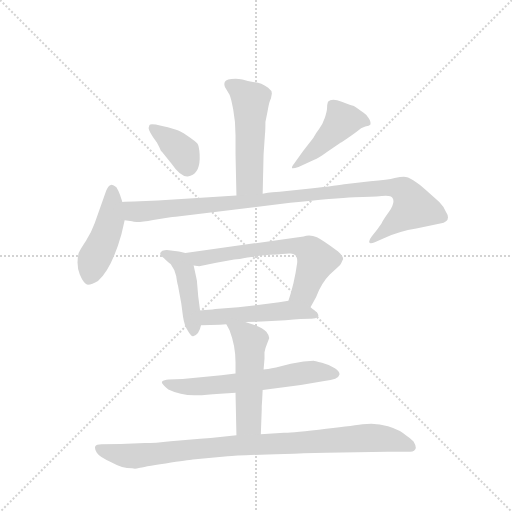
t = 0.00 s
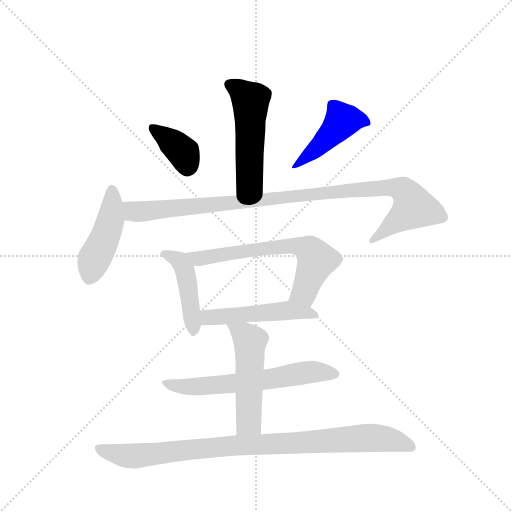
t = 1.63 s
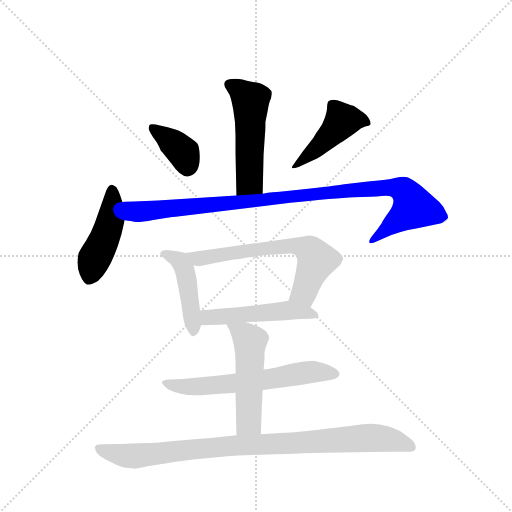
t = 3.26 s
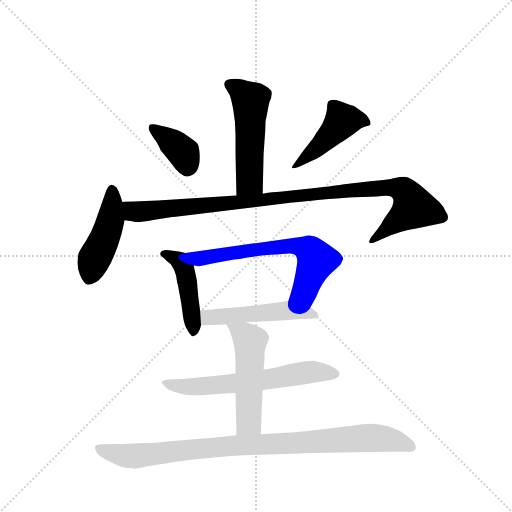
t = 4.88 s
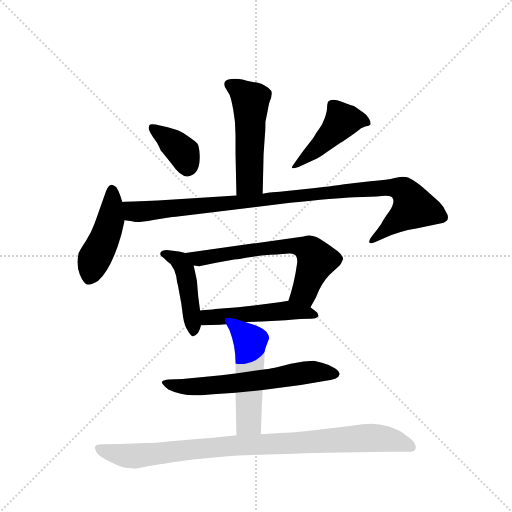
t = 6.51 s
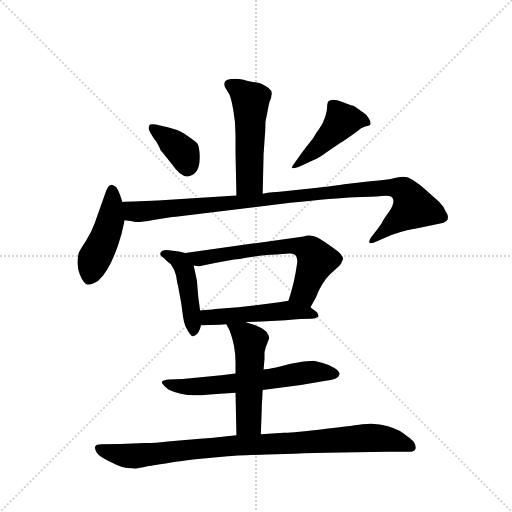
t = 8.14 s

The animated SVG that drew these frames (rendered in a browser with its animation timeline set to each time). Animation: 11 CSS @keyframes rules; one cycle of 8.14 s.

<svg version="1.1" viewBox="0 0 1024 1024" xmlns="http://www.w3.org/2000/svg">
  <g stroke="lightgray" stroke-dasharray="1,1" stroke-width="1" transform="scale(4, 4)">
    <line x1="0" y1="0" x2="256" y2="256"></line>
    <line x1="256" y1="0" x2="0" y2="256"></line>
    <line x1="128" y1="0" x2="128" y2="256"></line>
    <line x1="0" y1="128" x2="256" y2="128"></line>
  </g>
  <g transform="scale(0.92, -0.92) translate(60, -900)">
    <style type="text/css">
      
        @keyframes keyframes0 {
          from {
            stroke: blue;
            stroke-dashoffset: 520;
            stroke-width: 128;
          }
          63% {
            animation-timing-function: step-end;
            stroke: blue;
            stroke-dashoffset: 0;
            stroke-width: 128;
          }
          to {
            stroke: black;
            stroke-width: 1024;
          }
        }
        #make-me-a-hanzi-animation-0 {
          animation: keyframes0 0.6731770833333334s both;
          animation-delay: 0s;
          animation-timing-function: linear;
        }
      
        @keyframes keyframes1 {
          from {
            stroke: blue;
            stroke-dashoffset: 377;
            stroke-width: 128;
          }
          55% {
            animation-timing-function: step-end;
            stroke: blue;
            stroke-dashoffset: 0;
            stroke-width: 128;
          }
          to {
            stroke: black;
            stroke-width: 1024;
          }
        }
        #make-me-a-hanzi-animation-1 {
          animation: keyframes1 0.5568033854166666s both;
          animation-delay: 0.6731770833333334s;
          animation-timing-function: linear;
        }
      
        @keyframes keyframes2 {
          from {
            stroke: blue;
            stroke-dashoffset: 453;
            stroke-width: 128;
          }
          60% {
            animation-timing-function: step-end;
            stroke: blue;
            stroke-dashoffset: 0;
            stroke-width: 128;
          }
          to {
            stroke: black;
            stroke-width: 1024;
          }
        }
        #make-me-a-hanzi-animation-2 {
          animation: keyframes2 0.61865234375s both;
          animation-delay: 1.22998046875s;
          animation-timing-function: linear;
        }
      
        @keyframes keyframes3 {
          from {
            stroke: blue;
            stroke-dashoffset: 457;
            stroke-width: 128;
          }
          60% {
            animation-timing-function: step-end;
            stroke: blue;
            stroke-dashoffset: 0;
            stroke-width: 128;
          }
          to {
            stroke: black;
            stroke-width: 1024;
          }
        }
        #make-me-a-hanzi-animation-3 {
          animation: keyframes3 0.6219075520833334s both;
          animation-delay: 1.8486328125s;
          animation-timing-function: linear;
        }
      
        @keyframes keyframes4 {
          from {
            stroke: blue;
            stroke-dashoffset: 1029;
            stroke-width: 128;
          }
          77% {
            animation-timing-function: step-end;
            stroke: blue;
            stroke-dashoffset: 0;
            stroke-width: 128;
          }
          to {
            stroke: black;
            stroke-width: 1024;
          }
        }
        #make-me-a-hanzi-animation-4 {
          animation: keyframes4 1.08740234375s both;
          animation-delay: 2.4705403645833335s;
          animation-timing-function: linear;
        }
      
        @keyframes keyframes5 {
          from {
            stroke: blue;
            stroke-dashoffset: 449;
            stroke-width: 128;
          }
          59% {
            animation-timing-function: step-end;
            stroke: blue;
            stroke-dashoffset: 0;
            stroke-width: 128;
          }
          to {
            stroke: black;
            stroke-width: 1024;
          }
        }
        #make-me-a-hanzi-animation-5 {
          animation: keyframes5 0.6153971354166666s both;
          animation-delay: 3.5579427083333335s;
          animation-timing-function: linear;
        }
      
        @keyframes keyframes6 {
          from {
            stroke: blue;
            stroke-dashoffset: 655;
            stroke-width: 128;
          }
          68% {
            animation-timing-function: step-end;
            stroke: blue;
            stroke-dashoffset: 0;
            stroke-width: 128;
          }
          to {
            stroke: black;
            stroke-width: 1024;
          }
        }
        #make-me-a-hanzi-animation-6 {
          animation: keyframes6 0.7830403645833334s both;
          animation-delay: 4.17333984375s;
          animation-timing-function: linear;
        }
      
        @keyframes keyframes7 {
          from {
            stroke: blue;
            stroke-dashoffset: 505;
            stroke-width: 128;
          }
          62% {
            animation-timing-function: step-end;
            stroke: blue;
            stroke-dashoffset: 0;
            stroke-width: 128;
          }
          to {
            stroke: black;
            stroke-width: 1024;
          }
        }
        #make-me-a-hanzi-animation-7 {
          animation: keyframes7 0.6609700520833334s both;
          animation-delay: 4.956380208333333s;
          animation-timing-function: linear;
        }
      
        @keyframes keyframes8 {
          from {
            stroke: blue;
            stroke-dashoffset: 630;
            stroke-width: 128;
          }
          67% {
            animation-timing-function: step-end;
            stroke: blue;
            stroke-dashoffset: 0;
            stroke-width: 128;
          }
          to {
            stroke: black;
            stroke-width: 1024;
          }
        }
        #make-me-a-hanzi-animation-8 {
          animation: keyframes8 0.7626953125s both;
          animation-delay: 5.617350260416666s;
          animation-timing-function: linear;
        }
      
        @keyframes keyframes9 {
          from {
            stroke: blue;
            stroke-dashoffset: 517;
            stroke-width: 128;
          }
          63% {
            animation-timing-function: step-end;
            stroke: blue;
            stroke-dashoffset: 0;
            stroke-width: 128;
          }
          to {
            stroke: black;
            stroke-width: 1024;
          }
        }
        #make-me-a-hanzi-animation-9 {
          animation: keyframes9 0.6707356770833334s both;
          animation-delay: 6.380045572916666s;
          animation-timing-function: linear;
        }
      
        @keyframes keyframes10 {
          from {
            stroke: blue;
            stroke-dashoffset: 939;
            stroke-width: 128;
          }
          75% {
            animation-timing-function: step-end;
            stroke: blue;
            stroke-dashoffset: 0;
            stroke-width: 128;
          }
          to {
            stroke: black;
            stroke-width: 1024;
          }
        }
        #make-me-a-hanzi-animation-10 {
          animation: keyframes10 1.01416015625s both;
          animation-delay: 7.050781249999999s;
          animation-timing-function: linear;
        }
      
    </style>
    
      <path d="M 531 697 Q 531 703 523 709 Q 515 715 508 718 Q 501 720 490 722 Q 479 723 467 727 Q 454 730 443 728 Q 423 726 429 711 L 439 694 Q 442 688 447 662 Q 452 636 452 606 L 452 566 L 454 475 C 455 445 510 449 511 479 L 513 564 L 516 608 Q 517 617 517 635 L 522 660 Q 525 679 529 686 L 531 697 Z" fill="lightgray"></path>
    
      <path d="M 263 622 Q 263 615 281 590 Q 286 581 290 572 L 292 570 L 313 544 Q 336 510 354 518 Q 376 525 374 564 Q 373 583 369 588 Q 365 593 348 604.5 Q 331 616 323 618 Q 267 635 265 628 L 263 622 Z" fill="lightgray"></path>
    
      <path d="M 580 545 Q 573 536 575 534.5 Q 577 533 589 537 L 622 552 Q 634 557 650 569 L 681 590 Q 686 592 716 614 Q 725 623 734 625 Q 743 627 745 629 Q 747 634 742 642.5 Q 737 651 730.5 655 Q 724 659 717.5 664 Q 711 669 708 670 Q 705 671 683 679 Q 661 687 653 679 Q 651 673 651 665.5 Q 651 658 646 643.5 Q 641 629 634 620 Q 627 611 621 600 L 599 572 L 580 545 Z" fill="lightgray"></path>
    
      <path d="M 206 461 L 201 476 Q 197 487 193 493 Q 185 500 181 498 Q 176 497 171 486 L 146 415 Q 138 393 127 376.5 Q 116 360 111 350 Q 105 324 113.5 303.5 Q 122 283 131 281 Q 140 281 153 289 Q 183 316 204 391 L 211 421 L 206 461 Z" fill="lightgray"></path>
    
      <path d="M 454 475 L 283 464 L 231 462 Q 214 462 206 461 C 176 460 181 425 211 421 L 227 419 Q 236 415 273 422 Q 310 428 322 429 L 571 459 Q 669 469 710 471 Q 750 472 770 474 Q 790 476 793 470 Q 800 461 786 440 Q 771 419 770 415 Q 762 403 760 401 L 748 386 Q 741 377 743 373 Q 744 369 756 374 L 777 383 Q 808 397 845 403 L 897 414 Q 923 419 909 440 Q 905 451 895 461 L 867 486 Q 834 516 818 516 Q 811 516 798 513 Q 784 509 745 506 L 693 500 Q 676 497 615 490 L 548 483 Q 535 483 511 479 L 454 475 Z" fill="lightgray"></path>
    
      <path d="M 343 350 L 329 353 L 307 356 Q 301 357 293 355 Q 282 348 296 339 Q 307 328 311 326 Q 320 314 323 300 Q 325 285 327 279 L 334 241 L 338 211 Q 341 191 349 180 Q 356 168 360 169 Q 373 173 377 193 L 375 225 L 371 255 L 368 290 Q 368 291 361 323 C 356 347 356 347 343 350 Z" fill="lightgray"></path>
    
      <path d="M 615 232 L 627 254 Q 639 285 657 303 L 673 318 Q 681 324 682 328 Q 683 331 686 337 Q 686 343 675 353 Q 643 377 629 384 Q 614 391 600 386 L 343 350 C 313 346 331 327 361 323 L 373 321 L 410 329 L 449 336 Q 459 336 478 340 Q 497 344 528 346 Q 559 348 568 349 Q 588 351 586 328 Q 580 284 567 246 C 558 217 601 206 615 232 Z" fill="lightgray"></path>
    
      <path d="M 473 200 L 509 201 L 561 204 Q 599 207 613 207 Q 626 206 632 212 Q 633 215 629 221 Q 625 224 615 232 C 593 250 593 250 567 246 L 547 243 L 509 238 Q 483 234 458 232 L 408 228 Q 397 226 375 225 C 345 223 347 192 377 193 L 418 194 L 432 195 L 473 200 Z" fill="lightgray"></path>
    
      <path d="M 511 52 L 594 63 L 645 72 Q 676 75 678 86 Q 679 92 668 99.5 Q 657 107 640 111.5 Q 623 116 622 116 L 600 114 L 572 109 L 540 101 Q 520 97 513 97 L 452 88 L 421 84 L 337 76 L 307 75 Q 296 74 292.5 70.5 Q 289 67 306 53 Q 337 38 375 41 L 379 41 L 390 42 L 403 43 L 452 46 L 511 52 Z" fill="lightgray"></path>
    
      <path d="M 507 -44 L 509 10 L 509 17 L 510 32 L 511 52 L 513 97 L 515 120 L 515 134 Q 517 145 521 154 L 525 164 Q 526 170 519 179 Q 511 187 495 193 L 473 200 C 444 209 420 217 432 195 L 439 182 Q 452 148 452 113 L 452 88 L 452 46 L 454 -46 C 455 -76 506 -74 507 -44 Z" fill="lightgray"></path>
    
      <path d="M 398 -52 L 375 -54 L 311 -59 Q 277 -63 255 -63 L 202 -65 L 161 -66 Q 149 -66 147 -70.5 Q 145 -75 150.5 -84.5 Q 156 -94 184 -106 Q 205 -118 227 -118 Q 234 -120 242 -117.5 Q 250 -115 300 -107.5 Q 350 -100 359 -99 L 435 -92 Q 464 -89 649 -84 L 782 -82 L 832 -82 Q 842 -82 844 -74 Q 844 -68 839 -60 Q 831 -52 823 -47 Q 811 -35 783.5 -26.5 Q 756 -18 728 -22.5 Q 700 -27 633 -34 Q 566 -41 557 -41 L 507 -44 L 454 -46 L 398 -52 Z" fill="lightgray"></path>
    
    
      <clipPath id="make-me-a-hanzi-clip-0">
        <path d="M 531 697 Q 531 703 523 709 Q 515 715 508 718 Q 501 720 490 722 Q 479 723 467 727 Q 454 730 443 728 Q 423 726 429 711 L 439 694 Q 442 688 447 662 Q 452 636 452 606 L 452 566 L 454 475 C 455 445 510 449 511 479 L 513 564 L 516 608 Q 517 617 517 635 L 522 660 Q 525 679 529 686 L 531 697 Z"></path>
      </clipPath>
      <path clip-path="url(#make-me-a-hanzi-clip-0)" d="M 440 716 L 485 681 L 483 506 L 461 483" fill="none" id="make-me-a-hanzi-animation-0" stroke-dasharray="392 784" stroke-linecap="round"></path>
    
      <clipPath id="make-me-a-hanzi-clip-1">
        <path d="M 263 622 Q 263 615 281 590 Q 286 581 290 572 L 292 570 L 313 544 Q 336 510 354 518 Q 376 525 374 564 Q 373 583 369 588 Q 365 593 348 604.5 Q 331 616 323 618 Q 267 635 265 628 L 263 622 Z"></path>
      </clipPath>
      <path clip-path="url(#make-me-a-hanzi-clip-1)" d="M 270 623 L 339 568 L 347 536" fill="none" id="make-me-a-hanzi-animation-1" stroke-dasharray="249 498" stroke-linecap="round"></path>
    
      <clipPath id="make-me-a-hanzi-clip-2">
        <path d="M 580 545 Q 573 536 575 534.5 Q 577 533 589 537 L 622 552 Q 634 557 650 569 L 681 590 Q 686 592 716 614 Q 725 623 734 625 Q 743 627 745 629 Q 747 634 742 642.5 Q 737 651 730.5 655 Q 724 659 717.5 664 Q 711 669 708 670 Q 705 671 683 679 Q 661 687 653 679 Q 651 673 651 665.5 Q 651 658 646 643.5 Q 641 629 634 620 Q 627 611 621 600 L 599 572 L 580 545 Z"></path>
      </clipPath>
      <path clip-path="url(#make-me-a-hanzi-clip-2)" d="M 737 634 L 711 641 L 684 637 L 643 591 L 582 538" fill="none" id="make-me-a-hanzi-animation-2" stroke-dasharray="325 650" stroke-linecap="round"></path>
    
      <clipPath id="make-me-a-hanzi-clip-3">
        <path d="M 206 461 L 201 476 Q 197 487 193 493 Q 185 500 181 498 Q 176 497 171 486 L 146 415 Q 138 393 127 376.5 Q 116 360 111 350 Q 105 324 113.5 303.5 Q 122 283 131 281 Q 140 281 153 289 Q 183 316 204 391 L 211 421 L 206 461 Z"></path>
      </clipPath>
      <path clip-path="url(#make-me-a-hanzi-clip-3)" d="M 183 486 L 180 420 L 145 337 L 134 294" fill="none" id="make-me-a-hanzi-animation-3" stroke-dasharray="329 658" stroke-linecap="round"></path>
    
      <clipPath id="make-me-a-hanzi-clip-4">
        <path d="M 454 475 L 283 464 L 231 462 Q 214 462 206 461 C 176 460 181 425 211 421 L 227 419 Q 236 415 273 422 Q 310 428 322 429 L 571 459 Q 669 469 710 471 Q 750 472 770 474 Q 790 476 793 470 Q 800 461 786 440 Q 771 419 770 415 Q 762 403 760 401 L 748 386 Q 741 377 743 373 Q 744 369 756 374 L 777 383 Q 808 397 845 403 L 897 414 Q 923 419 909 440 Q 905 451 895 461 L 867 486 Q 834 516 818 516 Q 811 516 798 513 Q 784 509 745 506 L 693 500 Q 676 497 615 490 L 548 483 Q 535 483 511 479 L 454 475 Z"></path>
      </clipPath>
      <path clip-path="url(#make-me-a-hanzi-clip-4)" d="M 212 455 L 230 440 L 259 440 L 755 491 L 786 493 L 819 485 L 840 449 L 749 378" fill="none" id="make-me-a-hanzi-animation-4" stroke-dasharray="901 1802" stroke-linecap="round"></path>
    
      <clipPath id="make-me-a-hanzi-clip-5">
        <path d="M 343 350 L 329 353 L 307 356 Q 301 357 293 355 Q 282 348 296 339 Q 307 328 311 326 Q 320 314 323 300 Q 325 285 327 279 L 334 241 L 338 211 Q 341 191 349 180 Q 356 168 360 169 Q 373 173 377 193 L 375 225 L 371 255 L 368 290 Q 368 291 361 323 C 356 347 356 347 343 350 Z"></path>
      </clipPath>
      <path clip-path="url(#make-me-a-hanzi-clip-5)" d="M 297 347 L 321 339 L 343 310 L 360 180" fill="none" id="make-me-a-hanzi-animation-5" stroke-dasharray="321 642" stroke-linecap="round"></path>
    
      <clipPath id="make-me-a-hanzi-clip-6">
        <path d="M 615 232 L 627 254 Q 639 285 657 303 L 673 318 Q 681 324 682 328 Q 683 331 686 337 Q 686 343 675 353 Q 643 377 629 384 Q 614 391 600 386 L 343 350 C 313 346 331 327 361 323 L 373 321 L 410 329 L 449 336 Q 459 336 478 340 Q 497 344 528 346 Q 559 348 568 349 Q 588 351 586 328 Q 580 284 567 246 C 558 217 601 206 615 232 Z"></path>
      </clipPath>
      <path clip-path="url(#make-me-a-hanzi-clip-6)" d="M 351 349 L 376 338 L 488 357 L 564 366 L 595 364 L 613 356 L 628 335 L 601 265 L 575 251" fill="none" id="make-me-a-hanzi-animation-6" stroke-dasharray="527 1054" stroke-linecap="round"></path>
    
      <clipPath id="make-me-a-hanzi-clip-7">
        <path d="M 473 200 L 509 201 L 561 204 Q 599 207 613 207 Q 626 206 632 212 Q 633 215 629 221 Q 625 224 615 232 C 593 250 593 250 567 246 L 547 243 L 509 238 Q 483 234 458 232 L 408 228 Q 397 226 375 225 C 345 223 347 192 377 193 L 418 194 L 432 195 L 473 200 Z"></path>
      </clipPath>
      <path clip-path="url(#make-me-a-hanzi-clip-7)" d="M 382 220 L 391 210 L 565 225 L 625 215" fill="none" id="make-me-a-hanzi-animation-7" stroke-dasharray="377 754" stroke-linecap="round"></path>
    
      <clipPath id="make-me-a-hanzi-clip-8">
        <path d="M 511 52 L 594 63 L 645 72 Q 676 75 678 86 Q 679 92 668 99.5 Q 657 107 640 111.5 Q 623 116 622 116 L 600 114 L 572 109 L 540 101 Q 520 97 513 97 L 452 88 L 421 84 L 337 76 L 307 75 Q 296 74 292.5 70.5 Q 289 67 306 53 Q 337 38 375 41 L 379 41 L 390 42 L 403 43 L 452 46 L 511 52 Z"></path>
      </clipPath>
      <path clip-path="url(#make-me-a-hanzi-clip-8)" d="M 301 69 L 305 64 L 367 59 L 501 72 L 619 92 L 670 87" fill="none" id="make-me-a-hanzi-animation-8" stroke-dasharray="502 1004" stroke-linecap="round"></path>
    
      <clipPath id="make-me-a-hanzi-clip-9">
        <path d="M 507 -44 L 509 10 L 509 17 L 510 32 L 511 52 L 513 97 L 515 120 L 515 134 Q 517 145 521 154 L 525 164 Q 526 170 519 179 Q 511 187 495 193 L 473 200 C 444 209 420 217 432 195 L 439 182 Q 452 148 452 113 L 452 88 L 452 46 L 454 -46 C 455 -76 506 -74 507 -44 Z"></path>
      </clipPath>
      <path clip-path="url(#make-me-a-hanzi-clip-9)" d="M 439 191 L 484 158 L 481 -18 L 460 -38" fill="none" id="make-me-a-hanzi-animation-9" stroke-dasharray="389 778" stroke-linecap="round"></path>
    
      <clipPath id="make-me-a-hanzi-clip-10">
        <path d="M 398 -52 L 375 -54 L 311 -59 Q 277 -63 255 -63 L 202 -65 L 161 -66 Q 149 -66 147 -70.5 Q 145 -75 150.5 -84.5 Q 156 -94 184 -106 Q 205 -118 227 -118 Q 234 -120 242 -117.5 Q 250 -115 300 -107.5 Q 350 -100 359 -99 L 435 -92 Q 464 -89 649 -84 L 782 -82 L 832 -82 Q 842 -82 844 -74 Q 844 -68 839 -60 Q 831 -52 823 -47 Q 811 -35 783.5 -26.5 Q 756 -18 728 -22.5 Q 700 -27 633 -34 Q 566 -41 557 -41 L 507 -44 L 454 -46 L 398 -52 Z"></path>
      </clipPath>
      <path clip-path="url(#make-me-a-hanzi-clip-10)" d="M 156 -76 L 201 -89 L 239 -91 L 449 -68 L 738 -52 L 783 -54 L 833 -70" fill="none" id="make-me-a-hanzi-animation-10" stroke-dasharray="811 1622" stroke-linecap="round"></path>
    
  </g>
</svg>
